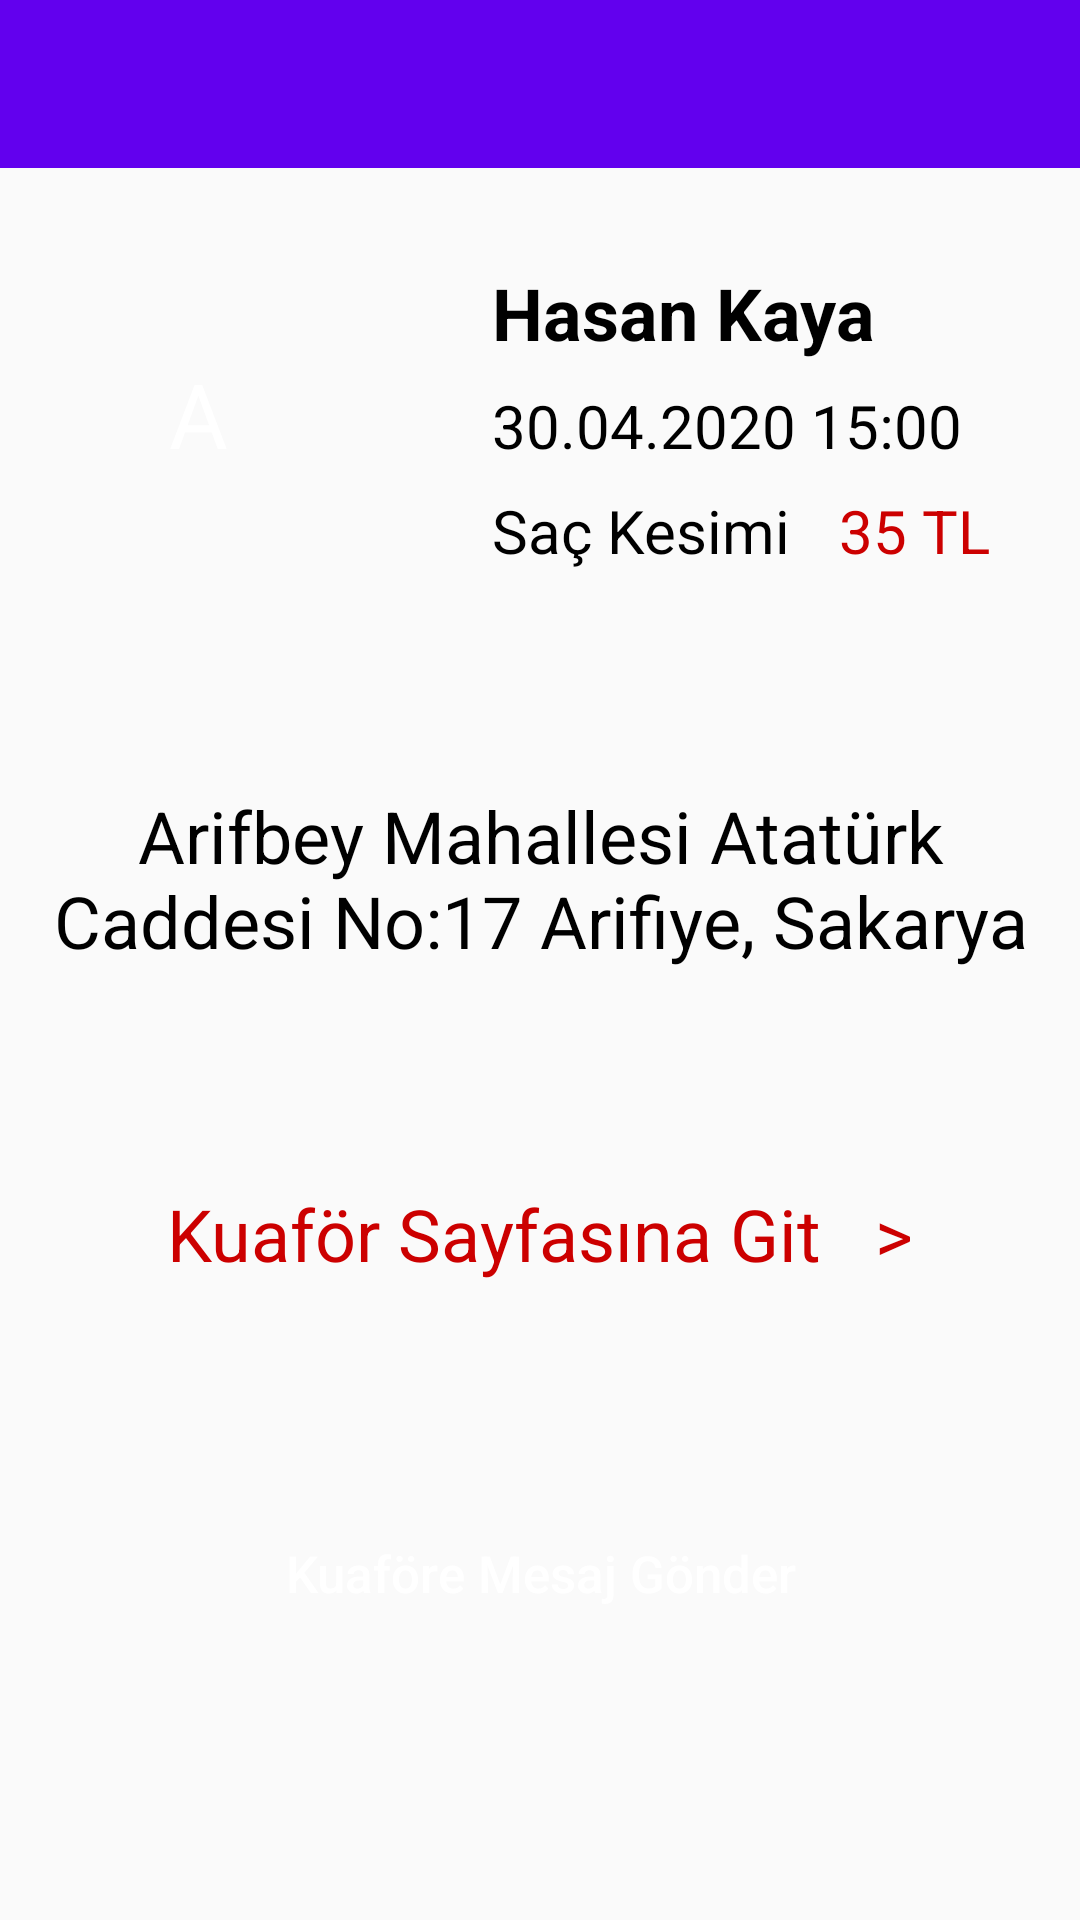

Layout XML and referenced resources for this Android screen:
<!-- AndroidManifest.xml: application theme AppTheme -->
<!-- res/layout/activity_user_app_barber_detail.xml -->
<?xml version="1.0" encoding="utf-8"?>
<androidx.constraintlayout.widget.ConstraintLayout xmlns:android="http://schemas.android.com/apk/res/android"
    xmlns:app="http://schemas.android.com/apk/res-auto"
    xmlns:tools="http://schemas.android.com/tools"
    android:layout_width="match_parent"
    android:layout_height="match_parent"
    tools:context=".UserActivity.UserAppBarberDetailActivity">

    <androidx.appcompat.widget.Toolbar
        android:id="@+id/userDetailBarberToolbar"
        android:layout_width="match_parent"
        android:layout_height="wrap_content"
        android:background="?attr/colorPrimary"
        android:minHeight="?attr/actionBarSize"
        android:theme="?attr/actionBarTheme"
        app:layout_constraintEnd_toEndOf="parent"
        app:layout_constraintStart_toStartOf="parent"
        app:layout_constraintTop_toTopOf="parent" />

    <TextView
        android:id="@+id/userDetailBarberIcon"
        android:layout_width="100dp"
        android:layout_height="100dp"
        android:layout_marginStart="16dp"
        android:layout_marginTop="32dp"
        android:background="@drawable/user_icon"
        android:backgroundTint="@android:color/holo_blue_light"
        android:gravity="center"
        android:text="A"
        android:textColor="@android:color/white"
        android:textSize="30sp"
        app:layout_constraintStart_toStartOf="parent"
        app:layout_constraintTop_toBottomOf="@+id/userDetailBarberToolbar" />

    <TextView
        android:id="@+id/userDetailBarberName"
        android:layout_width="wrap_content"
        android:layout_height="wrap_content"
        android:layout_marginStart="48dp"
        android:layout_marginTop="32dp"
        android:text="Hasan Kaya"
        android:textColor="@color/colorTextBlack"
        android:textSize="24sp"
        android:textStyle="bold"
        app:layout_constraintStart_toEndOf="@+id/userDetailBarberIcon"
        app:layout_constraintTop_toBottomOf="@+id/userDetailBarberToolbar" />

    <TextView
        android:id="@+id/userDetailBarberAppDate"
        android:layout_width="wrap_content"
        android:layout_height="wrap_content"
        android:layout_marginTop="8dp"
        android:text="30.04.2020 15:00"
        android:textColor="@color/colorTextBlack"
        android:textSize="20sp"
        app:layout_constraintStart_toStartOf="@+id/userDetailBarberName"
        app:layout_constraintTop_toBottomOf="@+id/userDetailBarberName" />

    <TextView
        android:id="@+id/userDetailBarberServiceName"
        android:layout_width="wrap_content"
        android:layout_height="wrap_content"
        android:layout_marginTop="8dp"
        android:text="Saç Kesimi"
        android:textColor="@color/colorTextBlack"
        android:textSize="20sp"
        app:layout_constraintStart_toStartOf="@+id/userDetailBarberName"
        app:layout_constraintTop_toBottomOf="@+id/userDetailBarberAppDate" />


    <TextView
        android:id="@+id/userDetailBarberAdress"
        android:layout_width="0dp"
        android:layout_height="wrap_content"
        android:layout_marginStart="8dp"
        android:layout_marginTop="72dp"
        android:layout_marginEnd="8dp"
        android:gravity="center"
        android:text="Arifbey Mahallesi Atatürk Caddesi No:17 Arifiye, Sakarya"
        android:textColor="@color/colorTextBlack"
        android:textSize="24sp"
        app:layout_constraintEnd_toEndOf="parent"
        app:layout_constraintHorizontal_bias="0.0"
        app:layout_constraintStart_toStartOf="parent"
        app:layout_constraintTop_toBottomOf="@+id/userDetailBarberServiceName" />


    <Button
        android:id="@+id/userDetailBarberToChat"
        android:layout_width="360dp"
        android:layout_height="50dp"
        android:layout_marginTop="72dp"
        android:background="@drawable/rounded_button"
        android:text="Kuaföre Mesaj Gönder"
        android:textAllCaps="false"
        android:textColor="@android:color/white"
        android:onClick="userDetailBarberToChatClick"
        android:textSize="17sp"
        app:layout_constraintEnd_toEndOf="parent"
        app:layout_constraintHorizontal_bias="0.5"
        app:layout_constraintStart_toStartOf="parent"
        app:layout_constraintTop_toBottomOf="@+id/userDetailToBarberPage" />

    <TextView
        android:id="@+id/userDetailToBarberPage"
        android:layout_width="wrap_content"
        android:layout_height="wrap_content"
        android:layout_marginTop="72dp"
        android:onClick="userDetailToBarberPageClick"
        android:text="Kuaför Sayfasına Git   >"
        android:textColor="@android:color/holo_red_dark"
        android:textSize="24sp"
        app:layout_constraintEnd_toEndOf="parent"
        app:layout_constraintHorizontal_bias="0.5"
        app:layout_constraintStart_toStartOf="parent"
        app:layout_constraintTop_toBottomOf="@+id/userDetailBarberAdress" />

    <TextView
        android:id="@+id/userDetailBarberServicePrice"
        android:layout_width="wrap_content"
        android:layout_height="wrap_content"
        android:layout_marginStart="16dp"
        android:layout_marginTop="8dp"
        android:text="35 TL"
        android:textColor="@android:color/holo_red_dark"
        android:textSize="20sp"
        app:layout_constraintStart_toEndOf="@+id/userDetailBarberServiceName"
        app:layout_constraintTop_toBottomOf="@+id/userDetailBarberAppDate" />

</androidx.constraintlayout.widget.ConstraintLayout>
<!-- resources referenced by this layout -->
<resources>
  <color name="colorTextBlack">#000000</color>
  <style name="AppTheme" parent="Theme.AppCompat.Light.DarkActionBar">
          
          <item name="colorPrimary">@color/colorPrimary</item>
          <item name="colorPrimaryDark">@color/colorPrimaryDark</item>
          <item name="colorAccent">@color/colorAccent</item>
          <item name="windowNoTitle">true</item>
          <item name="windowActionBar">false</item>
      </style>
  <color name="colorPrimary">#6200EE</color>
  <color name="colorPrimaryDark">#3700B3</color>
  <color name="colorAccent">#03DAC5</color>
</resources>
